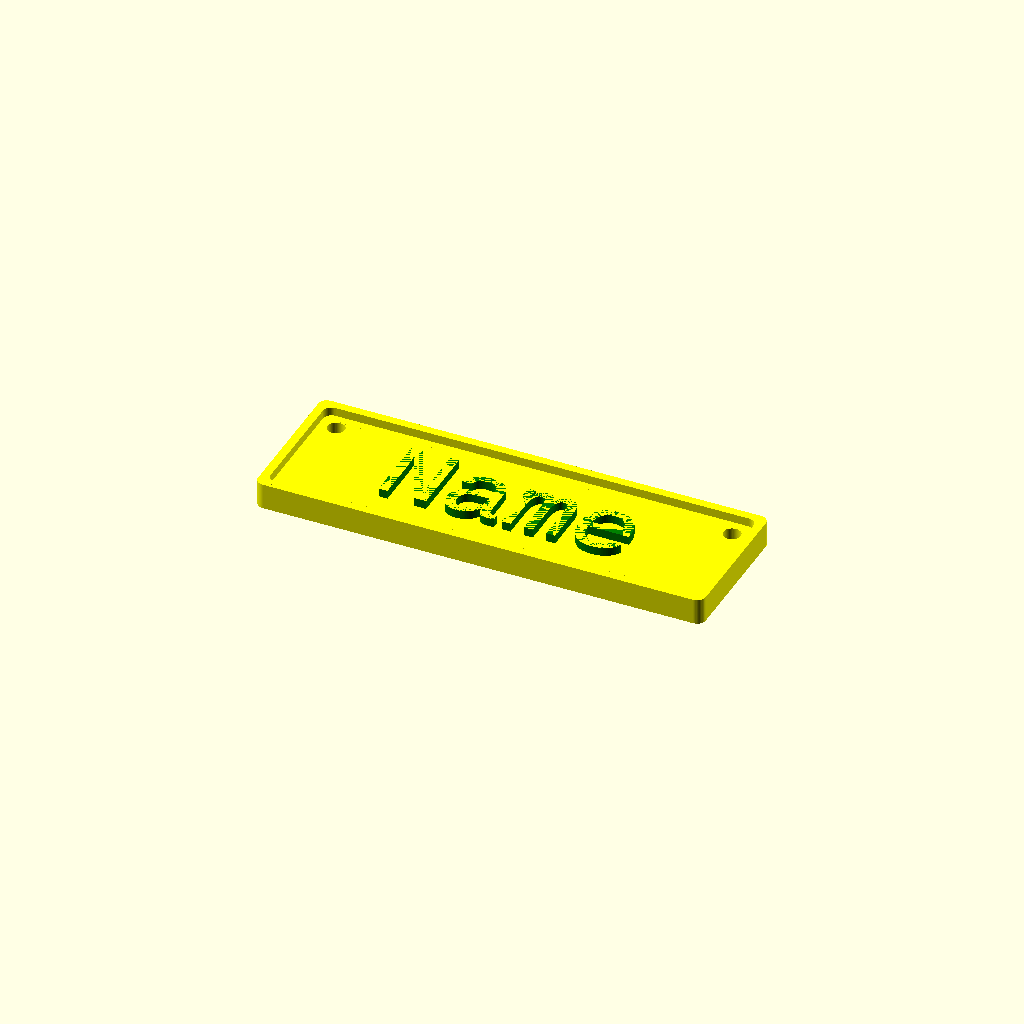
Cell 1: rendered with the file's own defaults.
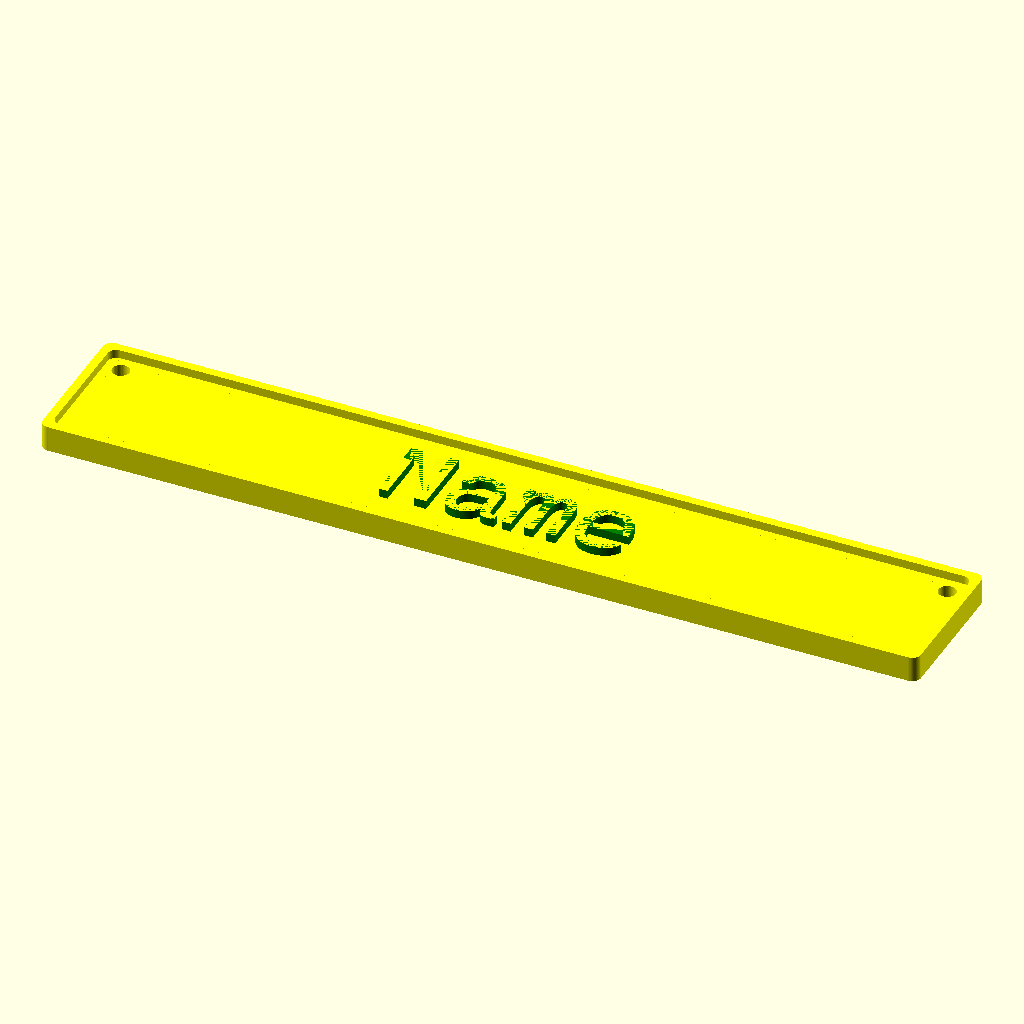
Cell 2: the same model with xSize = 100.
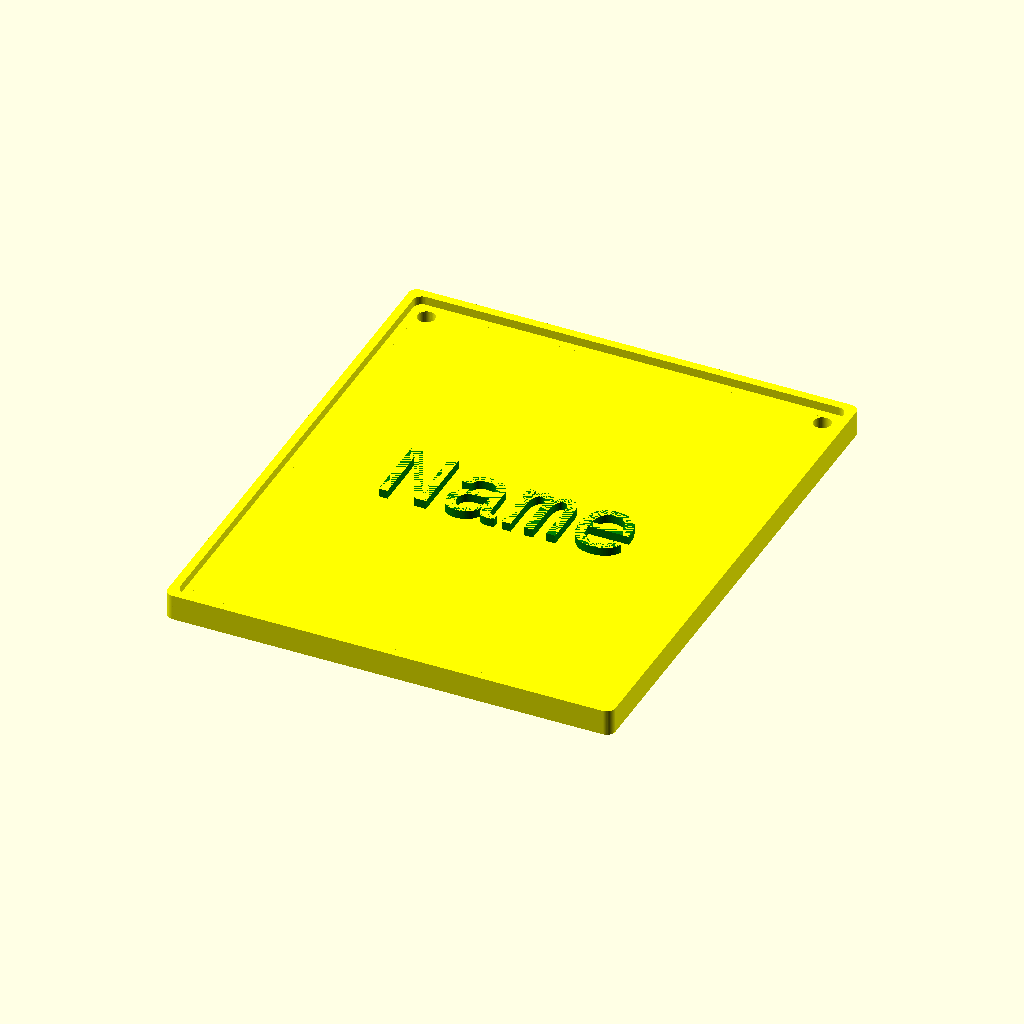
Cell 3 — ySize set to 60, the other parameters unchanged.
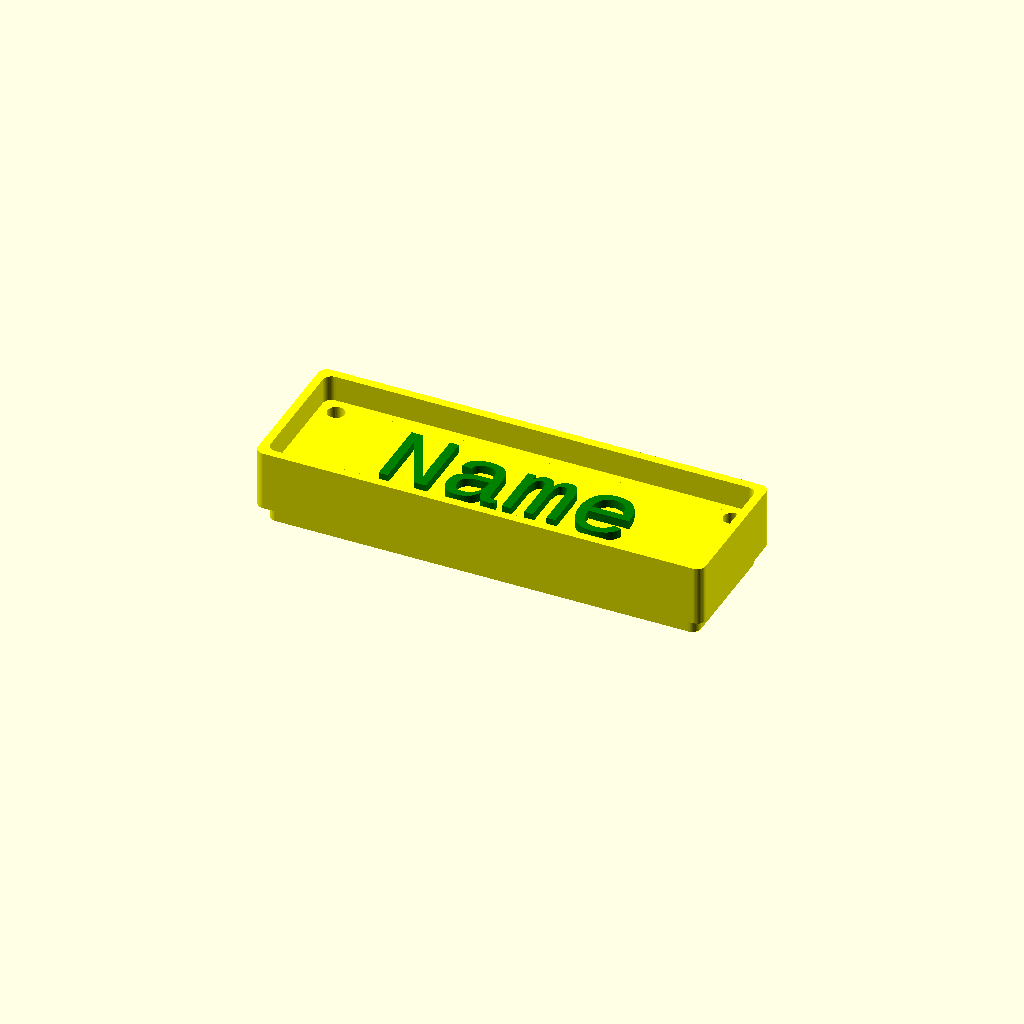
Cell 4 — zSize set to 6, the other parameters unchanged.
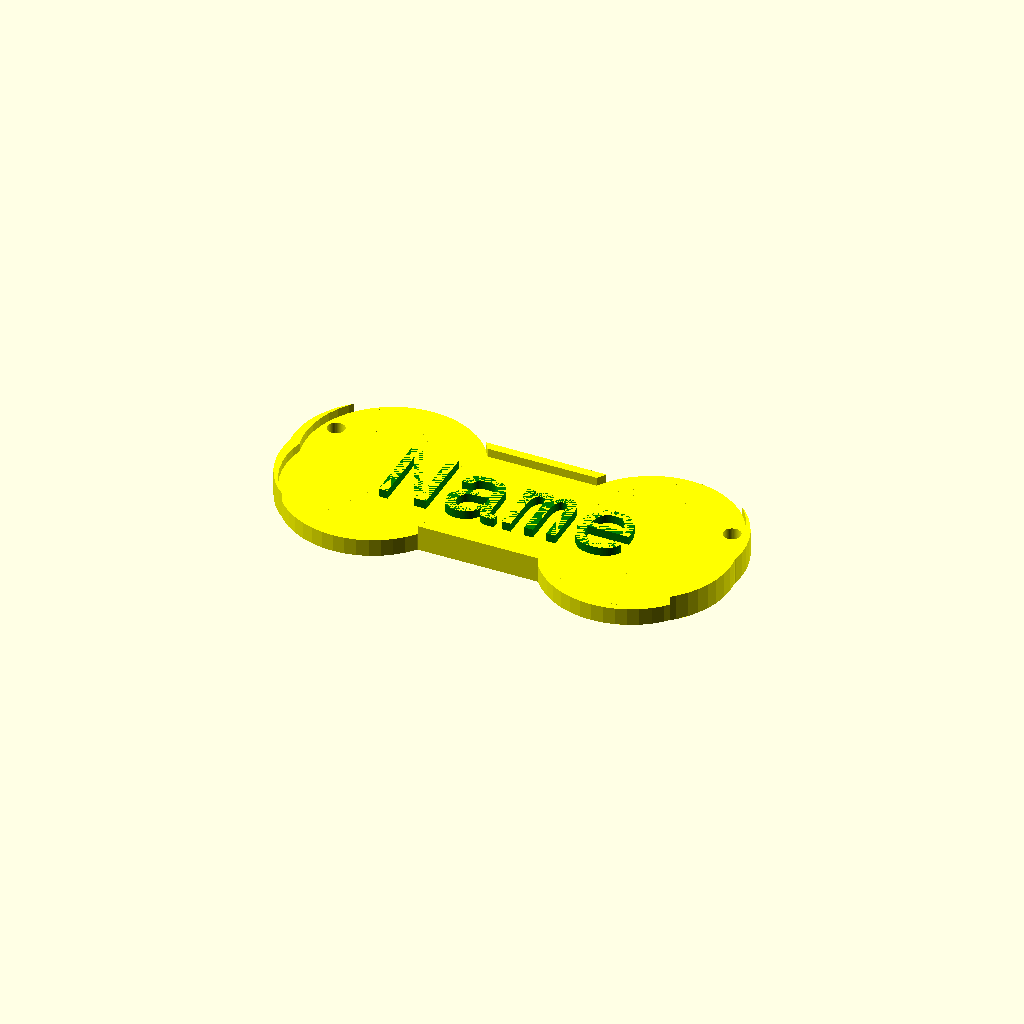
Cell 5 — cornerRad set to 10, the other parameters unchanged.
All cells are drawn from one camera (rotation 55°, 0°, 25°, orthographic, colour scheme Cornfield), so only the parameter changes between them.
Source of the model, inputs/thingiverse/files/thing-2184409/files/NameTag.scad:
makeTag();

 /* [Base] */
     xSize = 50; // [10:100]
     ySize = 15; // [10:60]
     zSize = 2; // [1:0.2:6]
// 0 = No hole
     holeDia = 2; // [0:0.5:5]
// 0 = right angle
     cornerRad = 1.0; // [0:0.5:10.0] 
// Distance from edge to hole
     holeOffset = 1; // [0:0.5:10]  
// Color will not print
     baseColor = "yellow"; // [green, yellow, blue, red, silver, black]

/* [Rim]  */
// Add a rim?
    show_rim = "yes"; // [yes,no]
// Rim Thickness
    rimThickness = 1.0; // [0:0.2:5.0]

/* [Text] */
// Height of text over base
    textHeight = 1; // [0.2:0.2:6] 
// Size of text
    textSize = 9; // [1:0.5:25]
// Printed text
    myText = "Name"; 
// Color will not print
    text(t="OpenSCAD", font = "Symbol");
    textColor = "green"; // [green, yellow, blue, red, silver, black] 
// Pick your favorite font - check out Google fonts
    myFont="Liberation Mono"; //[Abril Fatface,Aclonica,Acme,Advent Pro,Akronim,Aladin,Alegreya,Alegreya Sans,Alegreya SC,Alex Brush,Alfa Slab One,Alice,Amaranth,Architects Daughter,Archivo Black,Archivo Narrow,Arimo,Arvo,Asap,Astloch,Asul,Averia Libre,Averia Serif Libre,Bangers,Basic,Belgrano,Berkshire Swash,Bigshot One,Bilbo Swash Caps,Black Ops One,Bonbon,Bowlby One SC,Brawler,Bubblegum Sans,Butterfly Kids,Cabin Condensed,Caesar Dressing,Cagliostro,Calligraffitti,Capriola,Carter One,Changa One,Chango,Chelsea Market,Cherry Cream Soda,Chewy,Chicle,Chivo,Clicker Script,Coming Soon,Concert One,Condiment,Cookie,Courgette,Covered By Your Grace,Crimson Text,Dancing Script,DejaVu Sans,DejaVu Serif,Dhurjati,Doppio One,Dosis,Droid Sans,Eagle Lake,Electrolize,Emilys Candy,Encode Sans,Encode Sans Compressed,Euphoria Script,Exo,Exo 2,Faster One,Federo,Finger Paint,Fjord One,Fontdiner Swanky,Freckle Face,Fruktur,Gabriela,Geo,Germania One,Give You Glory,Gloria Hallelujah,Goudy Bookletter 1911,Graduate,Grand Hotel,Great Vibes,Griffy,Hanalei Fill,Happy Monkey,Henny Penny,Hind,IM Fell English SC,Indie Flower,Irish Grover,Italianno,Jacques Francois Shadow,Jolly Lodger,Josefin Slab,Joti One,Judson,Just Another Hand,Kalam,Kameron,Karma,Kavoon,Knewave,Kranky,Kristi,Laila,Lakki Reddy,Lancelot,Lato,Leckerli One,Ledger,Lekton,Lemon One,Liberation Sans,Libre Caslon Text,Life Savers,Lilita One,Lily Script One,Limelight,Lobster,Lobster Two,Londrina Outline,Londrina Shadow,Londrina Solid,Lora,Love Ya Like A Sister,Loved by the King,Lovers Quarrel,Luckiest Guy,Lusitana,Macondo,Macondo Swash Caps,Mako,Marck Script,Margarine,Marko One,Maven Pro,McLaren,MedievalSharp,Merienda One,Merriweather,Mervale Script,Metal Mania,Metrophobic,Milonga,Miltonian Tattoo,Miss Fajardose,Molle,Montez,Montserrat,Mr De Haviland,Mystery Quest,Neucha,New Rocker,Niconne,Nosifer,Nothing You Could Do,Noto Sans Oriya,Noto Serif,Nova Square,Nunito,Old Standard TT,Oleo Script,Oleo Script Swash Caps,Orbitron,Oregano,Orienta,Original Surfer,Oswald,Over the Rainbow,Overlock,Oxygen,Pacifico,Paprika,Parisienne,Patrick Hand SC,Paytone One,Peralta,Permanent Marker,Piedra,Pirata One,Play,Playball,Poetsen One,Poppins,Press Start 2P,Princess Sofia,PT Mono,Qwigley,Racing Sans One,Raleway,Rancho,Ranga,Ribeye,Roboto,Roboto Condensed,Roboto Slab,Rochester,Rock Salt,Rubik One,Sail,Salsa,Sansita One,Sarina,Satisfy,Schoolbell,Seaweed Script,Sevillana,Shadows Into Light,Shadows Into Light Two,Share,Six Caps,Skranji,Source Sans Pro,Spicy Rice,Stardos Stencil,Stoke,Syncopate,Teko,Terminal Dosis,The Girl Next Door,Tillana,Timmana,Titillium Web,Ubuntu,Ultra,Underdog,UnifrakturCook,UnifrakturMaguntia,Vampiro One,Vidaloka,Viga,Voces,Volkhov,Vollkorn,Voltaire,Waiting for the Sunrise,Wallpoet,Wellfleet,Wendy One,Yellowtail,Yesteryear,Zeyada]
   
   
/* [Hidden] */
$fn = 48; //force full circle to be rendered using 48 fragments
holeRad = holeDia/2;
fudge = holeRad + holeOffset; //Distance from center of hole to edge
// Ruler is only shown in Customizer.
ruler_unit=10; //[10:cm, 25.4:inch]
// Convert input text to string
myTextStr=str(myText);

module holes() {
    // translate([-xSize/2, ysize/2, 0])
    // create a cylinder with 36 segments that is 2 times the thickness of the base
    translate([-(xSize/2)+ fudge, ySize/2-fudge, 0])
      color(baseColor) cylinder(r = holeRad, h = 2*zSize, , center = true);
    
    translate([xSize/2-fudge, ySize/2-fudge, 0])
      color(baseColor) cylinder(r = holeRad, h = 2*zSize, $fn = 48, center = true);

}
module base() {
     color(baseColor) translate ([0,0,0]) roundedBox ([xSize, ySize, zSize], radius = cornerRad, sidesonly = 1);
}

module rim() {
    difference(){
    color(baseColor) translate([0,0,-textHeight/2]) 
        roundedBox([xSize+rimThickness*2, ySize+rimThickness*2, (zSize+textHeight+.001)], radius = cornerRad, sidesonly = 1);
    
    color(baseColor) translate([0,0,-textHeight/2]) 
        roundedBox([xSize, ySize, zSize + textHeight*2], radius = cornerRad, sidesonly = 1);
    }
}

module textExtrude() {
  // the following four lines are all actually one command that ends with the ';'
    color(textColor)
    linear_extrude(height = textHeight)
    text(myText, halign = "center", valign = "center", size = textSize,
      font = myFont);
    if (show_rim=="yes"){
    rim();
    }

}

module makeTag(){
difference() {
        union(){
            base();
            translate([0, 0, zSize/2]) textExtrude();
        }
        holes();
    }
}



// Library: boxes.scad
// Version: 1.0
// Author: Marius Kintel
// Copyright: 2010
// License: BSD
// roundedBox([width, height, depth], float radius, bool sidesonly);
// EXAMPLE USAGE:
// roundedBox([20, 30, 40], 5, true);
// size is a vector [w, h, d]

module roundedBox(size, radius, sidesonly)
{
  rot = [ [0,0,0], [90,0,90], [90,90,0] ];
  if (sidesonly) {
    cube(size - [2*radius,0,0], true);
    cube(size - [0,2*radius,0], true);
    for (x = [radius-size[0]/2, -radius+size[0]/2],
           y = [radius-size[1]/2, -radius+size[1]/2]) {
      translate([x,y,0]) cylinder(r=radius, h=size[2], center=true);
    }
  }
  else {
    cube([size[0], size[1]-radius*2, size[2]-radius*2], center=true);
    cube([size[0]-radius*2, size[1], size[2]-radius*2], center=true);
    cube([size[0]-radius*2, size[1]-radius*2, size[2]], center=true);
    for (axis = [0:2]) {
      for (x = [radius-size[axis]/2, -radius+size[axis]/2],
             y = [radius-size[(axis+1)%3]/2, -radius+size[(axis+1)%3]/2]) {
        rotate(rot[axis])
          translate([x,y,0])
          cylinder(h=size[(axis+2)%3]-2*radius, r=radius, center=true);
      }
    }
    for (x = [radius-size[0]/2, -radius+size[0]/2],
           y = [radius-size[1]/2, -radius+size[1]/2],
           z = [radius-size[2]/2, -radius+size[2]/2]) {
      translate([x,y,z]) sphere(radius);
    }
  }
}
Parameter table extracted from the source (name, type, default, range or options):
xSize: number, default 50, range 10 to 100
ySize: number, default 15, range 10 to 60
zSize: number, default 2, range 1 to 6, step 0.2
holeDia: number, default 2, range 0 to 5, step 0.5
cornerRad: number, default 1, range 0 to 10, step 0.5
holeOffset: number, default 1, range 0 to 10, step 0.5
baseColor: string, default "yellow", options "green", "yellow", "blue", "red", "silver", "black"
show_rim: string, default "yes", options "yes", "no"
rimThickness: number, default 1, range 0 to 5, step 0.2
textHeight: number, default 1, range 0.2 to 6, step 0.2
textSize: number, default 9, range 1 to 25, step 0.5
myText: string, default "Name"
textColor: string, default "green", options "green", "yellow", "blue", "red", "silver", "black"
myFont: string, default "Liberation Mono"
